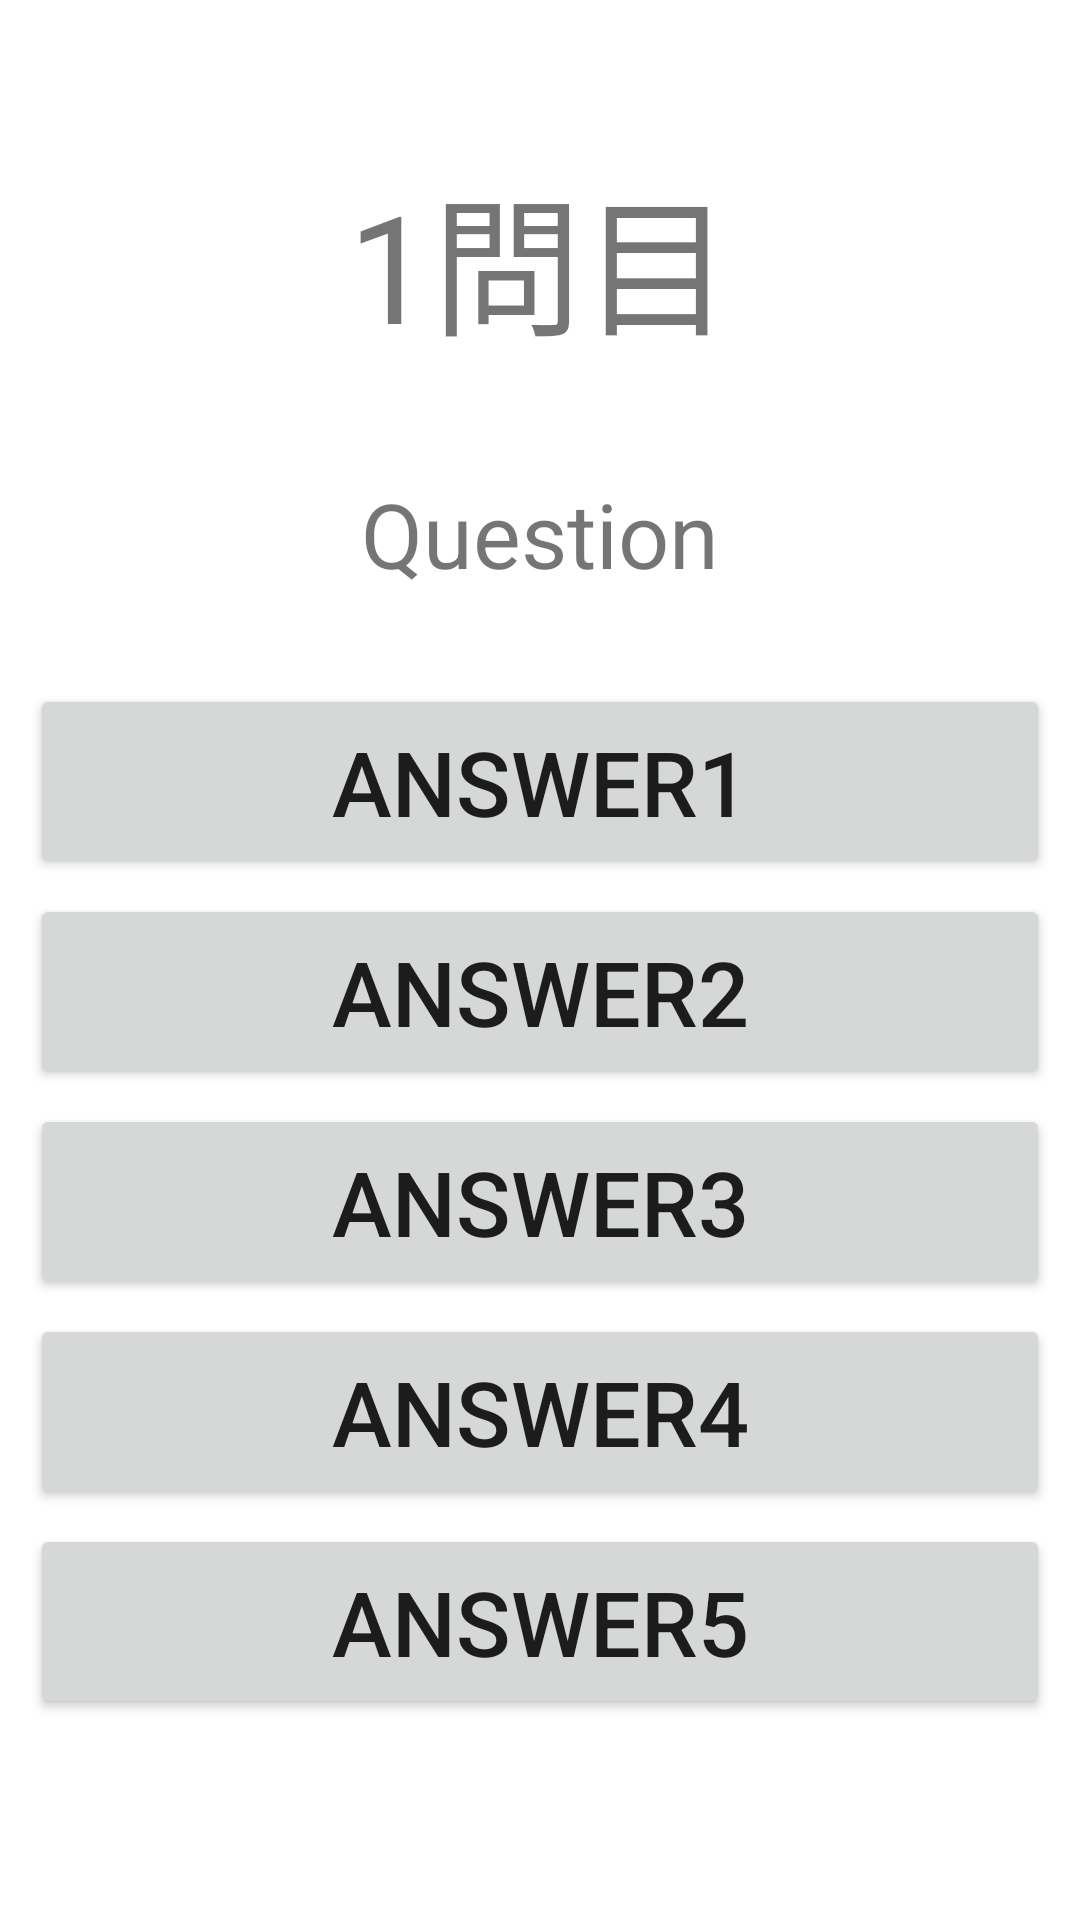

Produce the Android XML layout that renders to this screen, including the resource entries it uses.
<!-- AndroidManifest.xml: application theme AppTheme -->
<!-- res/layout/activity_quiz_play.xml -->
<?xml version="1.0" encoding="utf-8"?>
<LinearLayout
    xmlns:android="http://schemas.android.com/apk/res/android"
    xmlns:app="http://schemas.android.com/apk/res-auto"
    xmlns:tools="http://schemas.android.com/tools"
    android:layout_width="match_parent"
    android:layout_height="match_parent"
    tools:context=".QuizPlay"
    android:gravity="center_horizontal"
    android:orientation="vertical">

    <TextView
        android:id="@+id/countLabel"
        android:layout_width="wrap_content"
        android:layout_height="wrap_content"
        android:text="1問目"
        android:textSize="50sp"
        android:layout_marginTop="50dp"/>

    <TextView
        android:id="@+id/questionLabel"
        android:layout_width="wrap_content"
        android:layout_height="wrap_content"
        android:text="Question"
        android:textSize="30sp"
        android:layout_marginTop="35dp"/>

    <Button
        android:id="@+id/answerBtn1"
        android:layout_width="340dp"
        android:layout_height="65dp"
        android:text="answer1"
        android:textSize="30sp"
        android:layout_marginTop="30dp"
        android:onClick="checkAnswer"/>

    <Button
        android:id="@+id/answerBtn2"
        android:layout_width="340dp"
        android:layout_height="65dp"
        android:text="answer2"
        android:textSize="30sp"
        android:layout_marginTop="5dp"
        android:onClick="checkAnswer"/>

    <Button
        android:id="@+id/answerBtn3"
        android:layout_width="340dp"
        android:layout_height="65dp"
        android:text="answer3"
        android:textSize="30sp"
        android:layout_marginTop="5dp"
        android:onClick="checkAnswer"/>

    <Button
        android:id="@+id/answerBtn4"
        android:layout_width="340dp"
        android:layout_height="65dp"
        android:text="answer4"
        android:textSize="30sp"
        android:layout_marginTop="5dp"
        android:onClick="checkAnswer"/>

    <Button
        android:id="@+id/answerBtn5"
        android:layout_width="340dp"
        android:layout_height="65dp"
        android:text="answer5"
        android:textSize="30sp"
        android:layout_marginTop="5dp"
        android:onClick="checkAnswer"/>
</LinearLayout>
<!-- resources referenced by this layout -->
<resources>
  <style name="AppTheme" parent="Theme.AppCompat.Light.DarkActionBar">
          
          <item name="colorPrimary">@color/colorPrimary</item>
          <item name="colorPrimaryDark">@color/colorPrimaryDark</item>
          <item name="colorAccent">@color/colorAccent</item>
          <item name="android:windowBackground">@drawable/haikei2</item>
      </style>
  <!-- not gathered from this repository: default colours our renderer supplied (Android Studio template values) -->
  <color name="colorPrimary">#FF6200EE</color>
  <color name="colorPrimaryDark">#FF3700B3</color>
  <color name="colorAccent">#FF03DAC5</color>
</resources>
